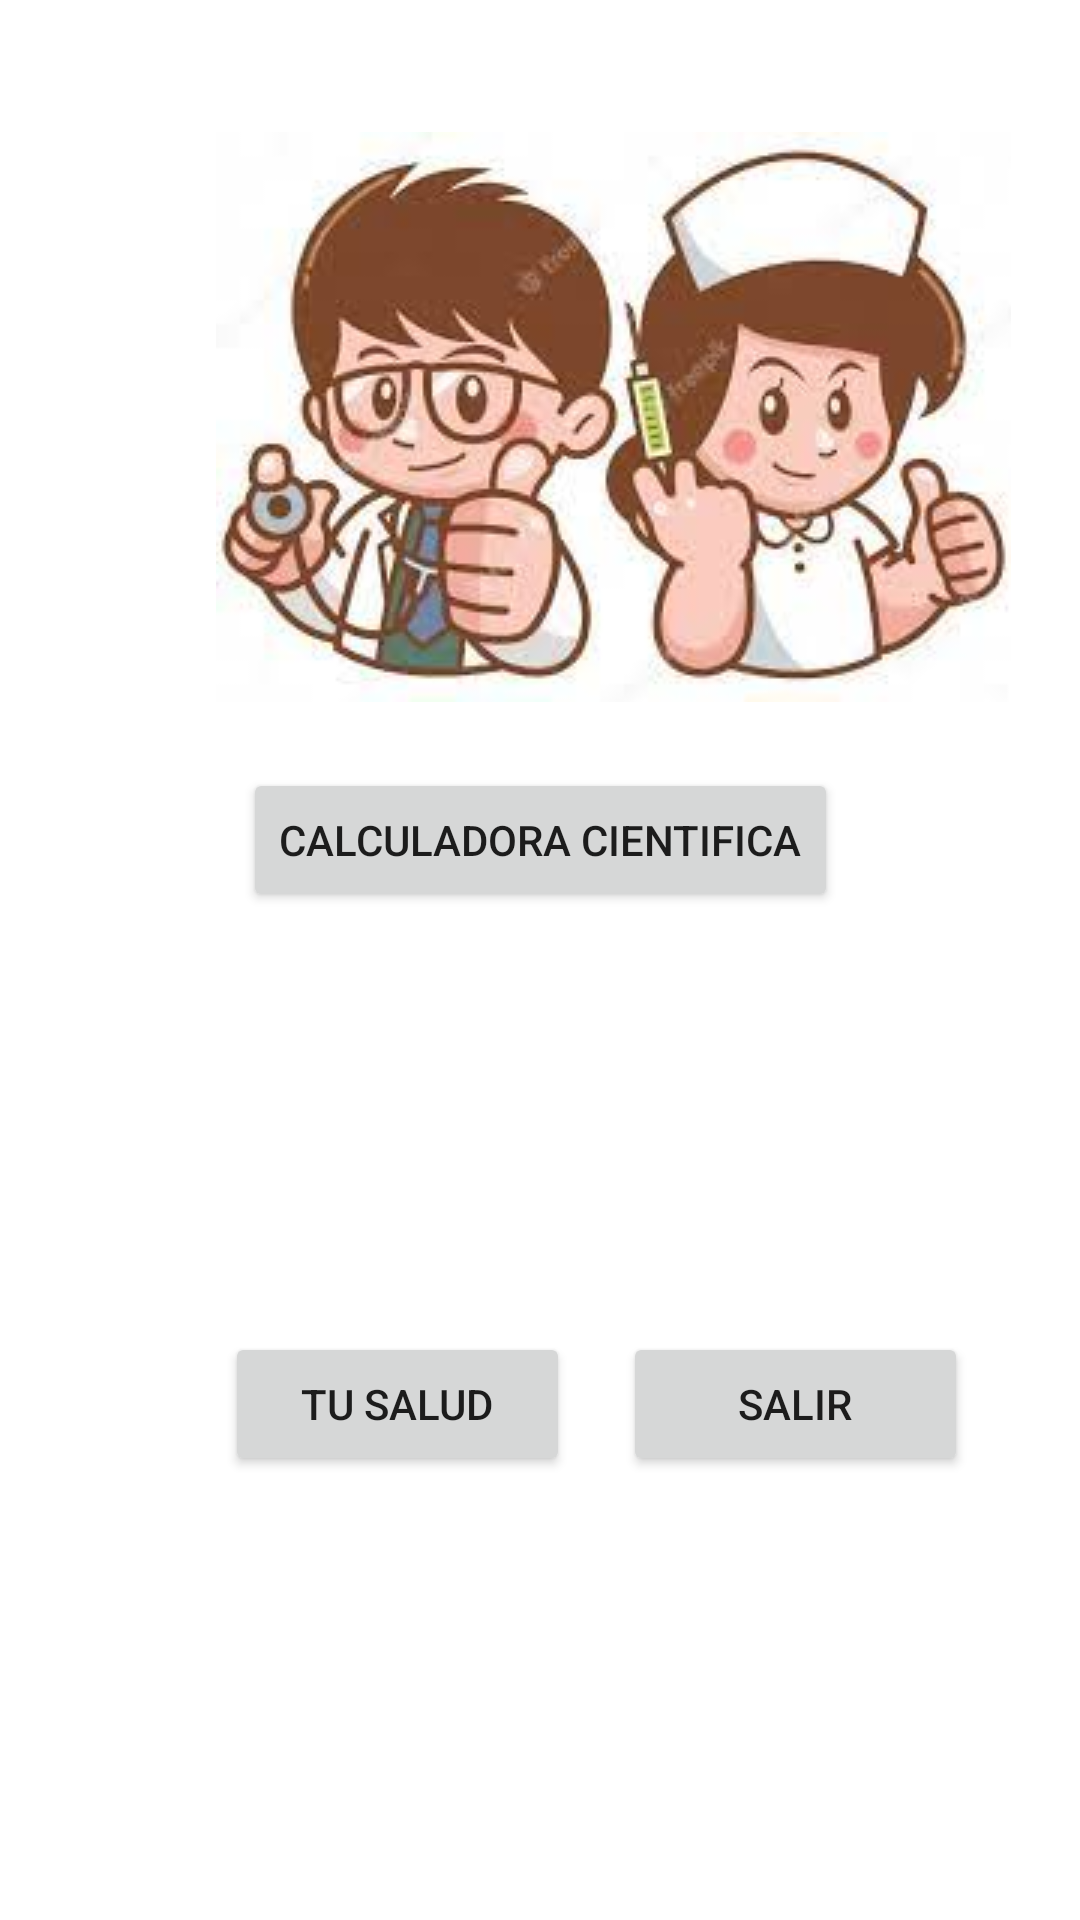

Here is an Android app screen rendered from its layout file. Give the layout XML and the strings, colors and styles it references.
<!-- AndroidManifest.xml: application theme Theme.OperacionSalud -->
<!-- res/layout/activity_main.xml -->
<?xml version="1.0" encoding="utf-8"?>
<androidx.constraintlayout.widget.ConstraintLayout xmlns:android="http://schemas.android.com/apk/res/android"
    xmlns:app="http://schemas.android.com/apk/res-auto"
    xmlns:tools="http://schemas.android.com/tools"
    android:layout_width="match_parent"
    android:layout_height="match_parent"
    tools:context=".MainActivity">

    <Button
        android:id="@+id/btnSalud"
        android:layout_width="115dp"
        android:layout_height="wrap_content"
        android:layout_marginStart="75dp"
        android:layout_marginTop="140dp"
        android:text="@string/btnSalud"
        app:layout_constraintStart_toStartOf="parent"
        app:layout_constraintTop_toBottomOf="@+id/btnCalculadora"
        android:onClick="Salud"/>

    <Button
        android:id="@+id/btnCalculadora"
        android:layout_width="wrap_content"
        android:layout_height="wrap_content"
        android:layout_marginStart="100dp"
        android:layout_marginTop="256dp"
        android:layout_marginEnd="100dp"
        android:onClick="Calculadora"
        android:text="@string/btnCalculadora"
        app:layout_constraintEnd_toEndOf="parent"
        app:layout_constraintStart_toStartOf="parent"
        app:layout_constraintTop_toTopOf="parent" />

    <Button
        android:id="@+id/btnSalir"
        android:layout_width="115dp"
        android:layout_height="wrap_content"
        android:layout_marginStart="30dp"
        android:layout_marginTop="140dp"
        android:layout_marginEnd="50dp"
        android:text="@string/btnSalir"
        app:layout_constraintEnd_toEndOf="parent"
        app:layout_constraintStart_toEndOf="@+id/btnSalud"
        app:layout_constraintTop_toBottomOf="@+id/btnCalculadora"
        android:onClick="Salir"/>

    <ImageView
        android:id="@+id/imageView"
        android:layout_width="wrap_content"
        android:layout_height="wrap_content"
        android:layout_marginStart="72dp"
        android:layout_marginTop="44dp"
        app:layout_constraintStart_toStartOf="parent"
        app:layout_constraintTop_toTopOf="parent"
        app:srcCompat="@drawable/img03" />
</androidx.constraintlayout.widget.ConstraintLayout>
<!-- resources referenced by this layout -->
<resources>
  <!-- drawable img03: jpg bitmap (drawable, 10445 bytes) -->
  <string name="btnCalculadora">Calculadora Cientifica</string>
  <string name="btnSalir">Salir</string>
  <string name="btnSalud">Tu Salud</string>
  <style name="Theme.OperacionSalud" parent="Theme.MaterialComponents.DayNight.DarkActionBar">
          
          <item name="colorPrimary">@color/purple_500</item>
          <item name="colorPrimaryVariant">@color/purple_700</item>
          <item name="colorOnPrimary">@color/white</item>
          
          <item name="colorSecondary">@color/teal_200</item>
          <item name="colorSecondaryVariant">@color/teal_700</item>
          <item name="colorOnSecondary">@color/black</item>
          
          <item name="android:statusBarColor" tools:targetApi="l">?attr/colorPrimaryVariant</item>
          
      </style>
  <!-- not gathered from this repository: default colours our renderer supplied (Android Studio template values) -->
  <color name="purple_500">#FF6200EE</color>
  <color name="purple_700">#FF3700B3</color>
  <color name="teal_200">#FF03DAC5</color>
  <color name="teal_700">#FF018786</color>
  <color name="black">#FF000000</color>
  <color name="white">#FFFFFFFF</color>
</resources>
